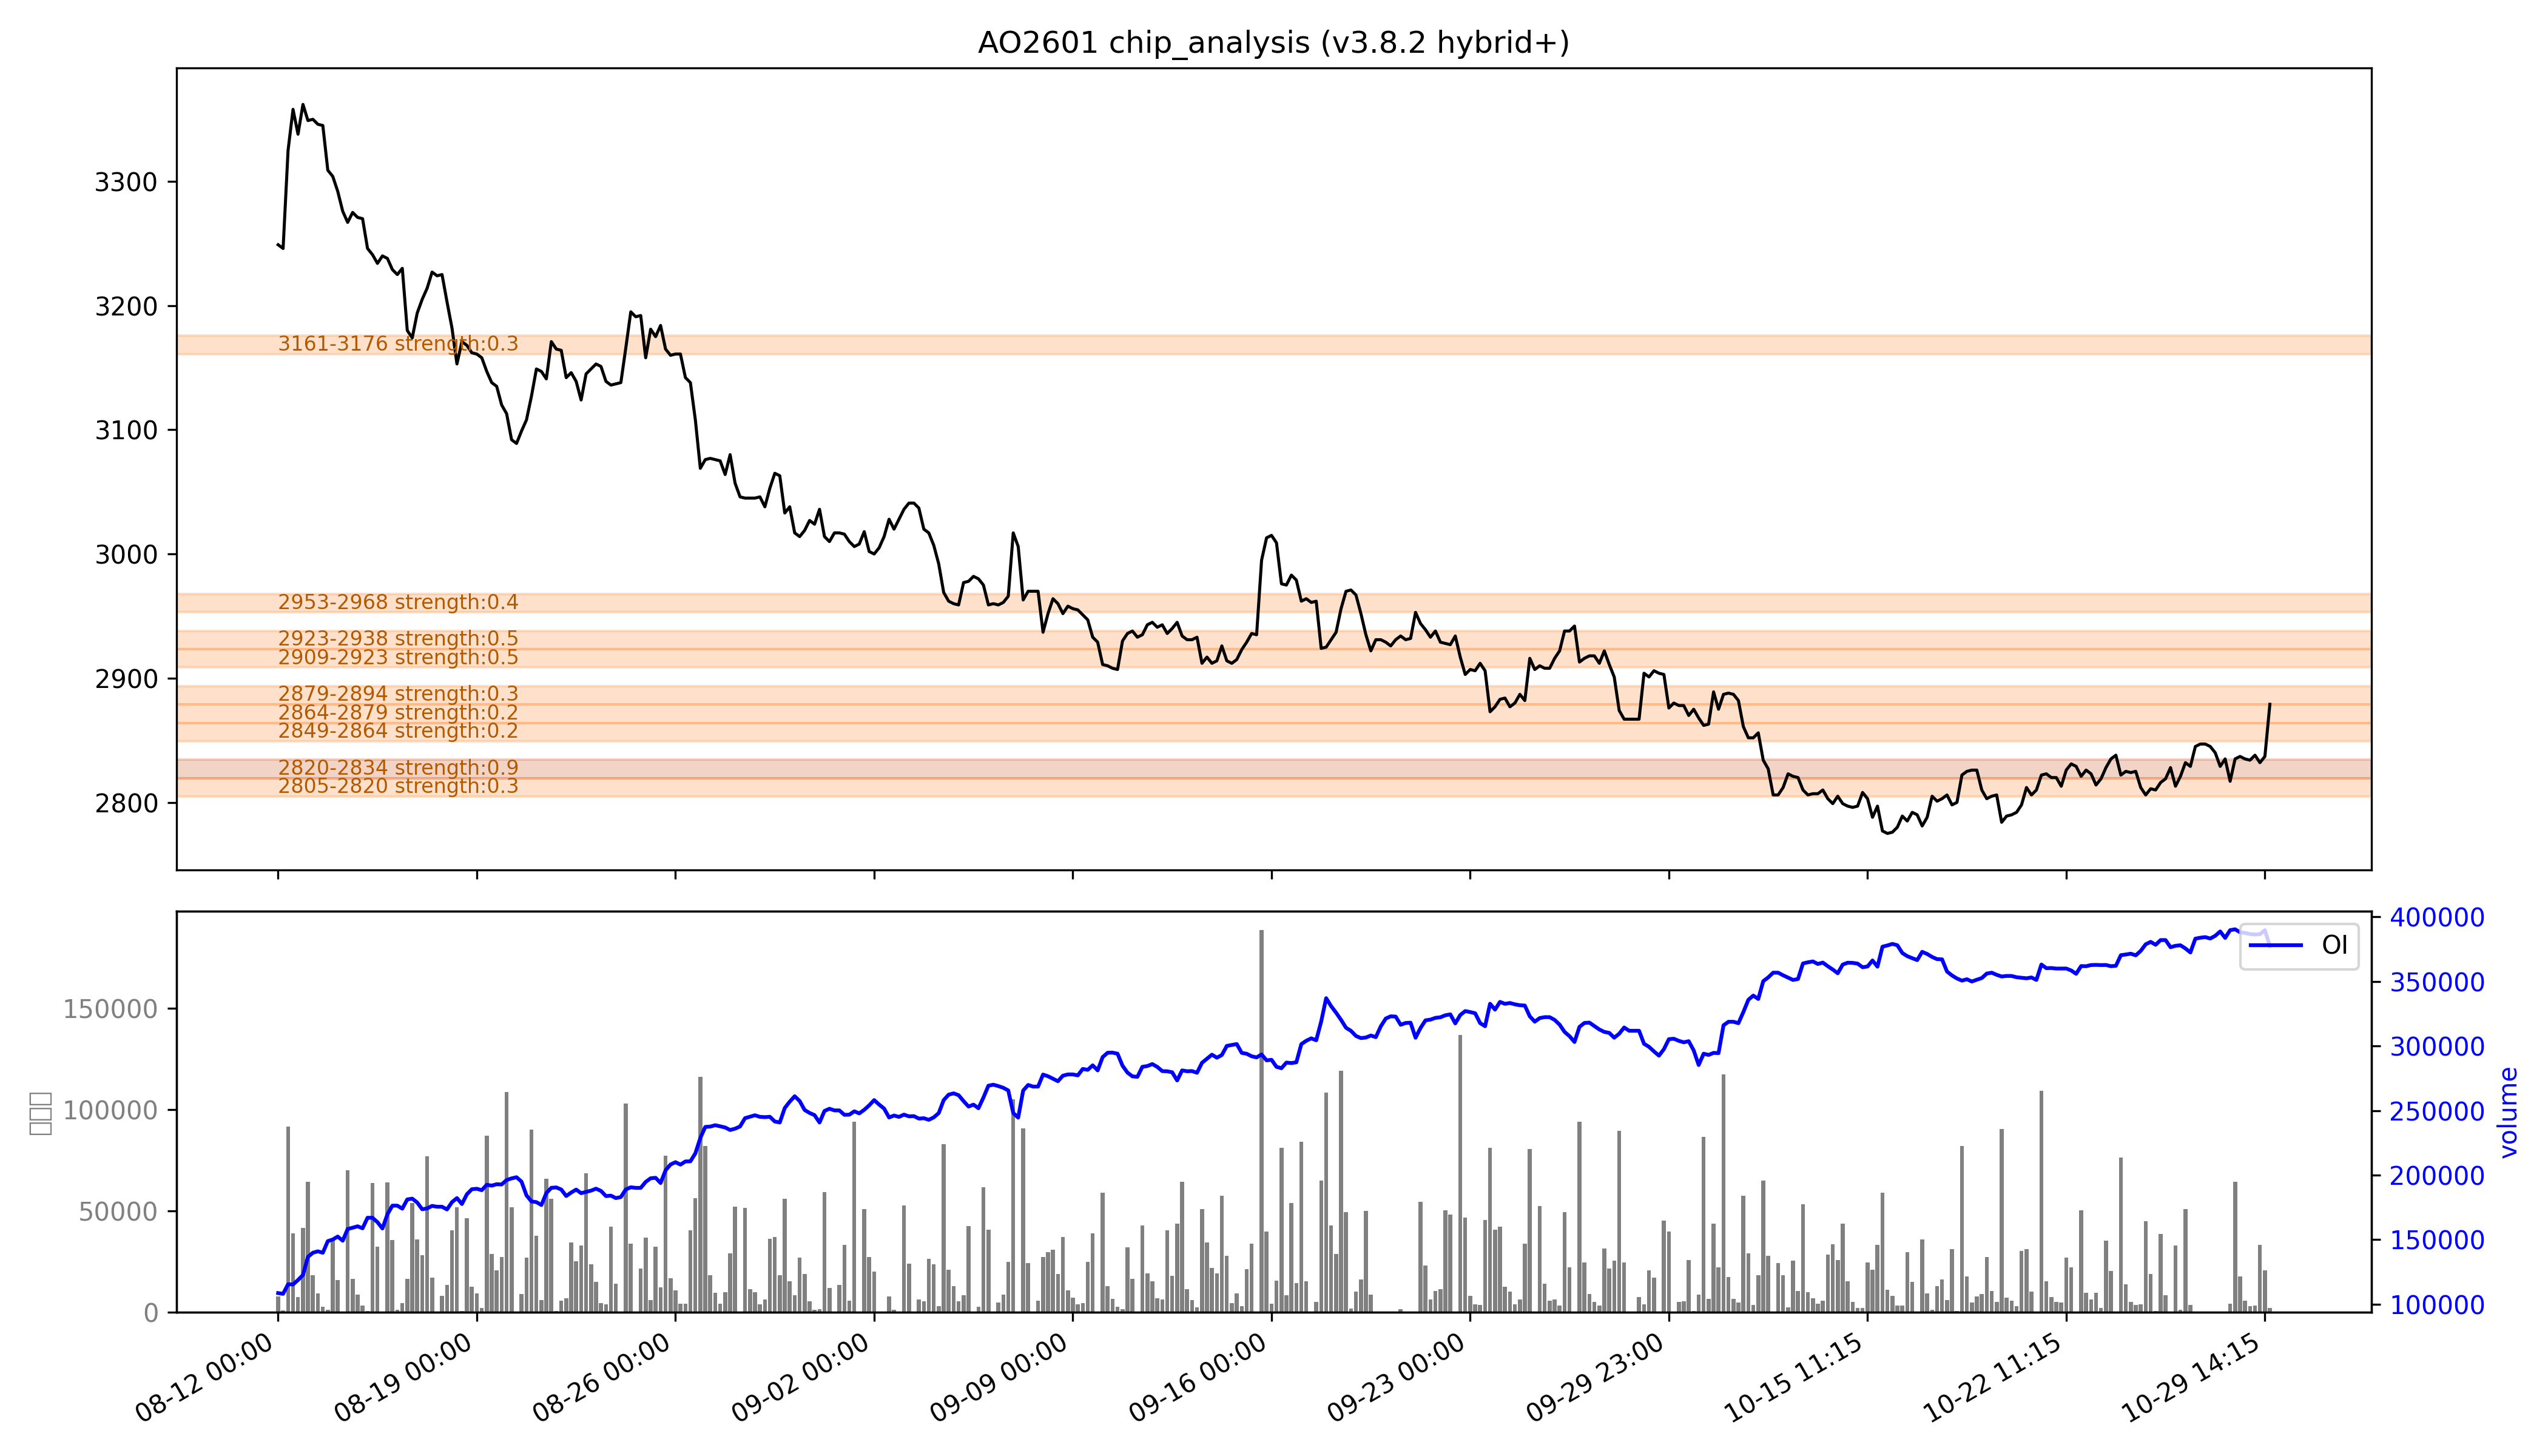

The file beside this chart, header and first rows:
low, high, recent_strength, all_strength, avg_strength, persistent, zone_type
2805, 2820, 强：0.3, 0.3, 0.3, False, 短期区
2820, 2834, 强：1.0, 0.8, 强：0.9, True, 持久区
2849, 2864, 0.0, 0.4, 0.2, False, 短期区
2864, 2879, 0.0, 0.5, 0.2, False, 短期区
2879, 2894, 0.0, 0.6, 0.3, False, 短期区
2909, 2923, 0.0, 强：0.9, 0.5, False, 短期区
2923, 2938, 0.0, 强：1.0, 强：0.5, False, 短期区
2953, 2968, 0.0, 0.7, 0.4, False, 短期区
3161, 3176, 0.0, 0.5, 0.3, False, 短期区
